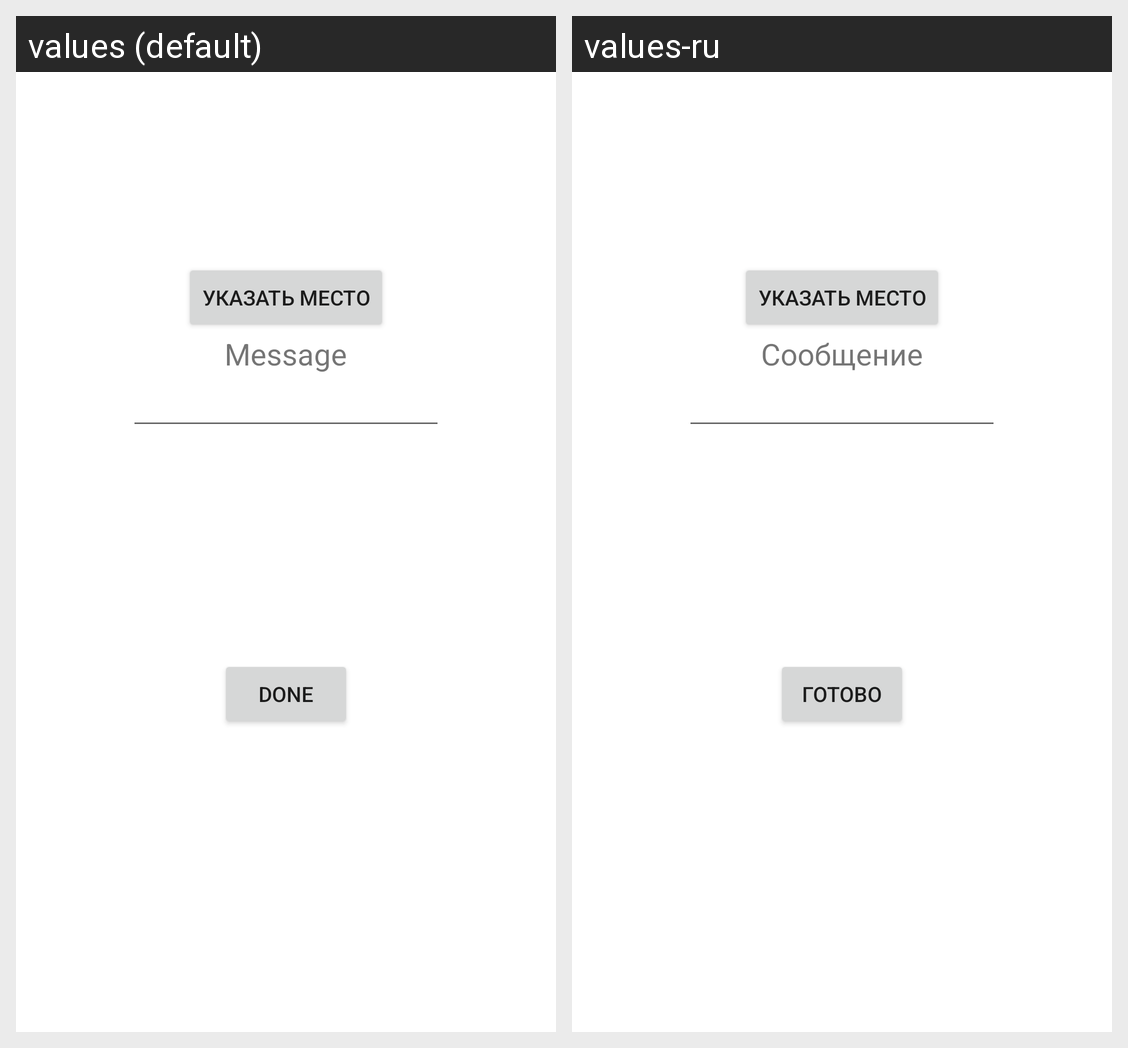

The Android screen above is rendered under two locales of the same app. Produce the string resources it draws, with the default and per-locale values.
Android screen res/layout/fragment_gps_reminds.xml rendered under 2 locales, left to right: values (default), values-ru. Device: Nexus 5 (rendered at 1080×1920; each locale shown at half size, 540×960, under a caption strip naming it); theme Theme.GPSReminder.
Strings drawn on this screen, with the default value and each locale's value (text and hints the layout hard-codes, and strings that could not be matched under every locale, appear in the picture but are not listed):

nameTxt
  values: Message
  values-ru: Сообщение

doneTxt
  values: Done
  values-ru: Готово
